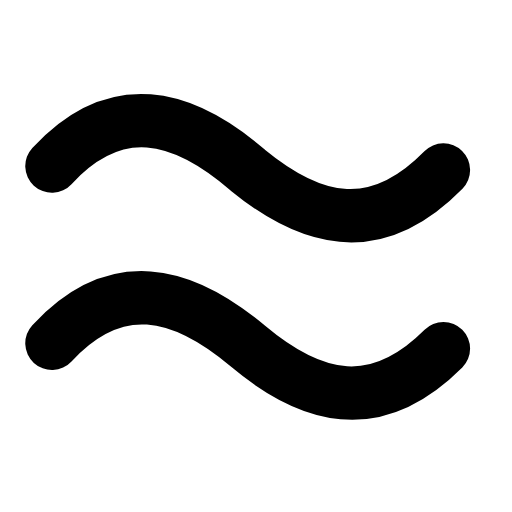
t = 0.00 s
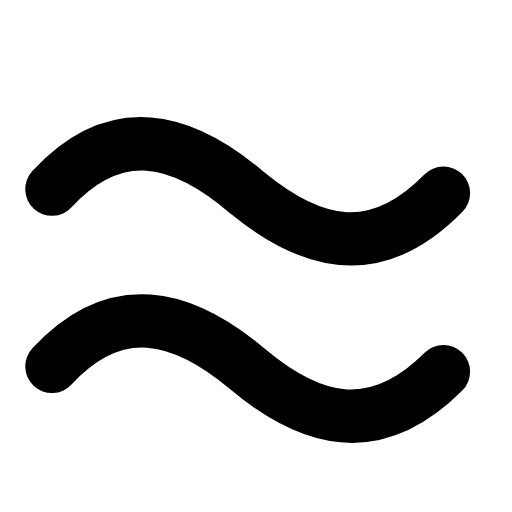
t = 0.24 s
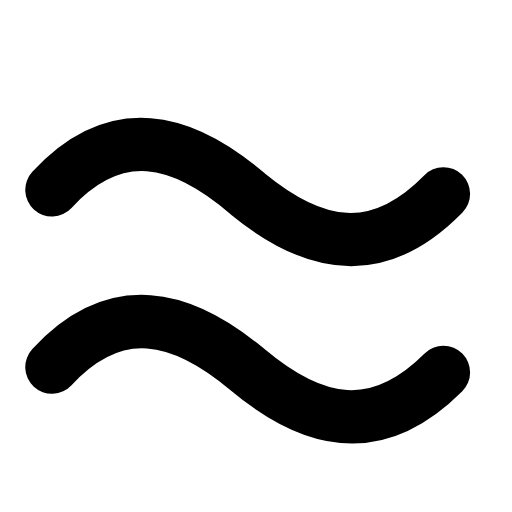
t = 0.48 s
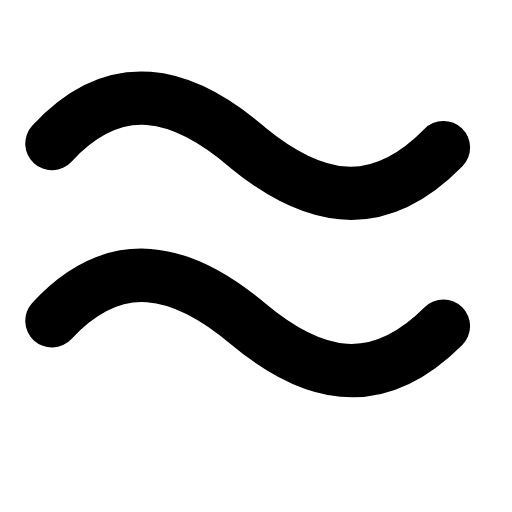
t = 0.80 s
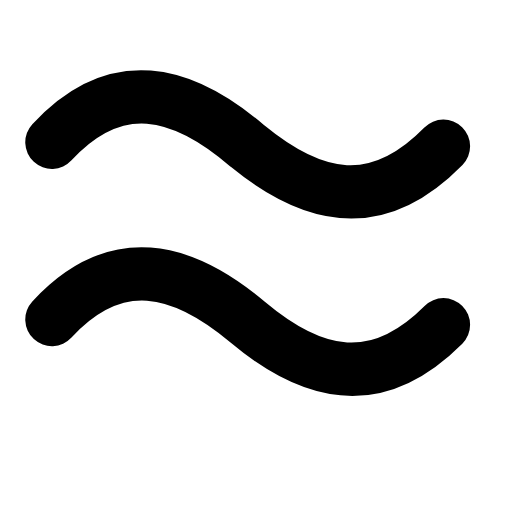
t = 1.12 s
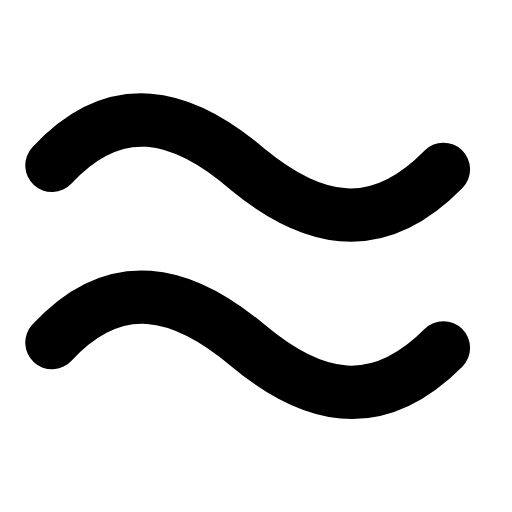
t = 1.36 s

The animated SVG that drew these frames (rendered in a browser with its animation timeline set to each time). Animation: 1 SMIL element (animateTransform=1); one cycle of 1.60 s, repeats indefinitely.

<svg xmlns="http://www.w3.org/2000/svg" width="24" height="24" viewBox="0 0 24 24" fill="none"><g transform="translate(-2.774 -2.88) scale(1.24)"><g><animateTransform attributeName="transform" type="translate" values="0 0;0 0.9;0 -0.9;0 0" keyTimes="0;0.3;0.7;1" dur="1.6s" repeatCount="indefinite" calcMode="spline" keySplines="0.16 1 0.3 1;0.16 1 0.3 1;0.16 1 0.3 1"/><path stroke="currentColor" stroke-width="2.016" stroke-linecap="round" stroke-linejoin="round" fill="none" d="M4.2 8.6C6.6 6 9.1 6.6 11.6 8.75C14.1 10.8 16.5 11.3 19 8.75M4.2 15.3C6.6 12.7 9.1 13.3 11.6 15.4C14.1 17.5 16.5 18 19 15.5"></path></g></g></svg>
